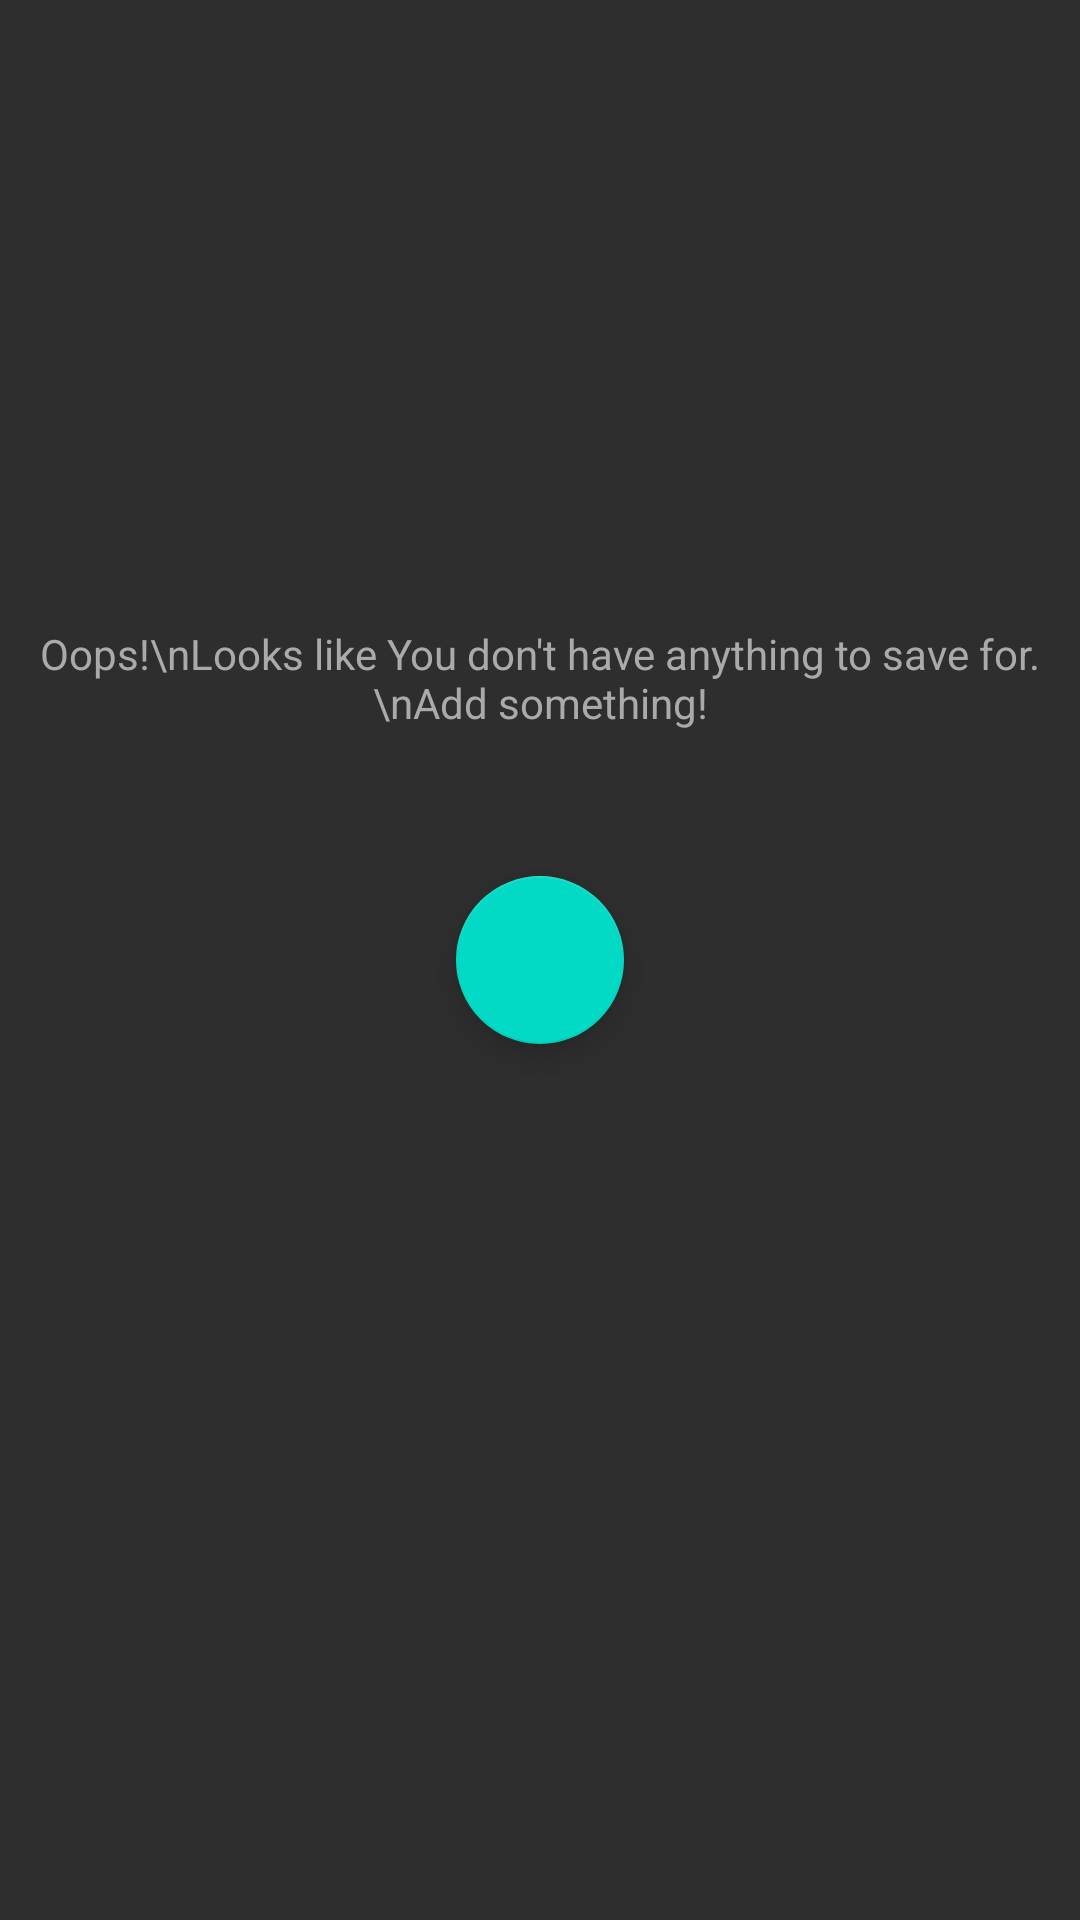

Write the Android layout XML for this screen, with the resource values it uses.
<!-- AndroidManifest.xml: application theme Theme.AndWallet -->
<!-- res/layout/fragment_no_piggy_bank.xml -->
<?xml version="1.0" encoding="utf-8"?>
<androidx.constraintlayout.widget.ConstraintLayout xmlns:android="http://schemas.android.com/apk/res/android"
    xmlns:app="http://schemas.android.com/apk/res-auto"
    android:layout_width="match_parent"
    android:layout_height="match_parent"
    android:orientation="vertical"
    android:gravity="center">


    <com.google.android.material.floatingactionbutton.FloatingActionButton
        android:id="@+id/floatingActionButton"
        android:layout_width="wrap_content"
        android:layout_height="wrap_content"
        android:clickable="true"
        app:layout_constraintBottom_toBottomOf="parent"
        app:layout_constraintEnd_toEndOf="parent"
        app:layout_constraintStart_toStartOf="parent"
        app:layout_constraintTop_toTopOf="parent"
        app:srcCompat="@drawable/ic_add_white_36dp"
        android:focusable="true" />

    
    <TextView
        android:layout_width="wrap_content"
        android:layout_height="wrap_content"
        android:layout_marginBottom="32dp"
        android:lines="3"
        android:maxLines="3"
        android:textAlignment="center"
        android:text="Oops!\nLooks like You don't have anything to save for.\nAdd something!"
        app:layout_constraintBottom_toTopOf="@+id/floatingActionButton"
        app:layout_constraintEnd_toEndOf="parent"
        app:layout_constraintStart_toStartOf="parent" />


</androidx.constraintlayout.widget.ConstraintLayout>
<!-- resources referenced by this layout -->
<resources>
  <style name="Theme.AndWallet" parent="Theme.MaterialComponents.DayNight.DarkActionBar">
          
          <item name="colorPrimary">@color/purple_500</item>
          <item name="colorPrimaryVariant">@color/purple_700</item>
          <item name="colorOnPrimary">@color/white</item>
          <item name="android:windowBackground">@color/dark_grey</item>
          <item name="android:textColor">@color/light_grey</item>
          <item name="editTextStyle">@style/MyEditTextStyle</item>
          
          <item name="colorSecondary">@color/teal_200</item>
          <item name="colorSecondaryVariant">@color/teal_700</item>
          <item name="colorOnSecondary">@color/black</item>
          
          <item name="android:statusBarColor" tools:targetApi="l">?attr/colorPrimaryVariant</item>
          
      </style>
  <color name="purple_500">#FF6200EE</color>
  <color name="purple_700">#FF3700B3</color>
  <color name="white">#FFFFFFFF</color>
  <color name="dark_grey">#2E2E2E</color>
  <color name="light_grey">#AAAAAA</color>
  <style name="MyEditTextStyle" parent="@android:style/Widget.EditText">
          <item name="android:textColor">@color/light_grey</item>
      </style>
  <color name="teal_200">#FF03DAC5</color>
  <color name="teal_700">#FF018786</color>
  <color name="black">#FF000000</color>
</resources>
